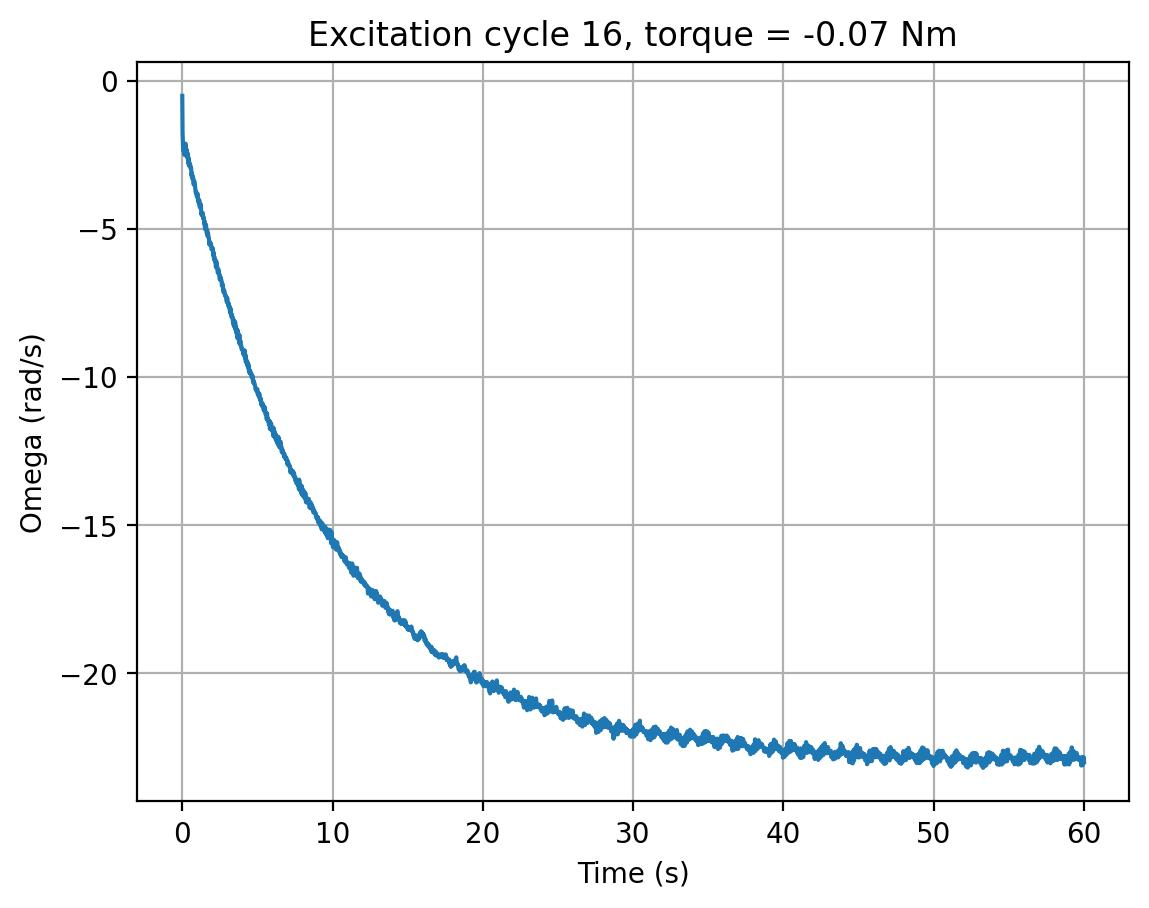

The file beside this chart, header and first rows:
cycle, time_s, omega_rad_s, torque_input
16, 0.0, -0.5055, -0.07
16, 0.02027, -1.758, -0.07
16, 0.04186, -2.036, -0.07
16, 0.06301, -2.344, -0.07
16, 0.08436, -2.383, -0.07
16, 0.1054, -2.361, -0.07
16, 0.1267, -2.308, -0.07
16, 0.1478, -2.5, -0.07
16, 0.1689, -2.419, -0.07
16, 0.1898, -2.152, -0.07
16, 0.2106, -2.119, -0.07
16, 0.2317, -2.131, -0.07
16, 0.2526, -2.388, -0.07
16, 0.2741, -2.534, -0.07
16, 0.2955, -2.319, -0.07
16, 0.3167, -2.44, -0.07
16, 0.3385, -2.605, -0.07
16, 0.3594, -2.446, -0.07
16, 0.3806, -2.498, -0.07
16, 0.4017, -2.783, -0.07
16, 0.4231, -2.608, -0.07
16, 0.4445, -2.854, -0.07
16, 0.4658, -2.75, -0.07
16, 0.487, -2.861, -0.07
16, 0.5085, -2.814, -0.07
16, 0.53, -2.828, -0.07
16, 0.5512, -2.95, -0.07
16, 0.5723, -2.928, -0.07
16, 0.5936, -2.979, -0.07
16, 0.6149, -3.201, -0.07
16, 0.6364, -3.109, -0.07
16, 0.6576, -3.222, -0.07
16, 0.6792, -3.306, -0.07
16, 0.7005, -3.22, -0.07
16, 0.7217, -3.265, -0.07
16, 0.7431, -3.425, -0.07
16, 0.7646, -3.506, -0.07
16, 0.7858, -3.391, -0.07
16, 0.8071, -3.386, -0.07
16, 0.8286, -3.448, -0.07
16, 0.8502, -3.566, -0.07
16, 0.8714, -3.713, -0.07
16, 0.8928, -3.768, -0.07
16, 0.9141, -3.741, -0.07
16, 0.9355, -3.813, -0.07
16, 0.957, -3.859, -0.07
16, 0.9784, -3.905, -0.07
16, 0.9996, -3.795, -0.07
16, 1.021, -3.833, -0.07
16, 1.042, -4.011, -0.07
16, 1.064, -4.069, -0.07
16, 1.085, -4.034, -0.07
16, 1.107, -4.143, -0.07
16, 1.128, -4.017, -0.07
16, 1.15, -4.231, -0.07
16, 1.171, -4.27, -0.07
16, 1.193, -4.248, -0.07
16, 1.214, -4.155, -0.07
16, 1.235, -4.19, -0.07
16, 1.256, -4.393, -0.07
... 2,747 more rows
